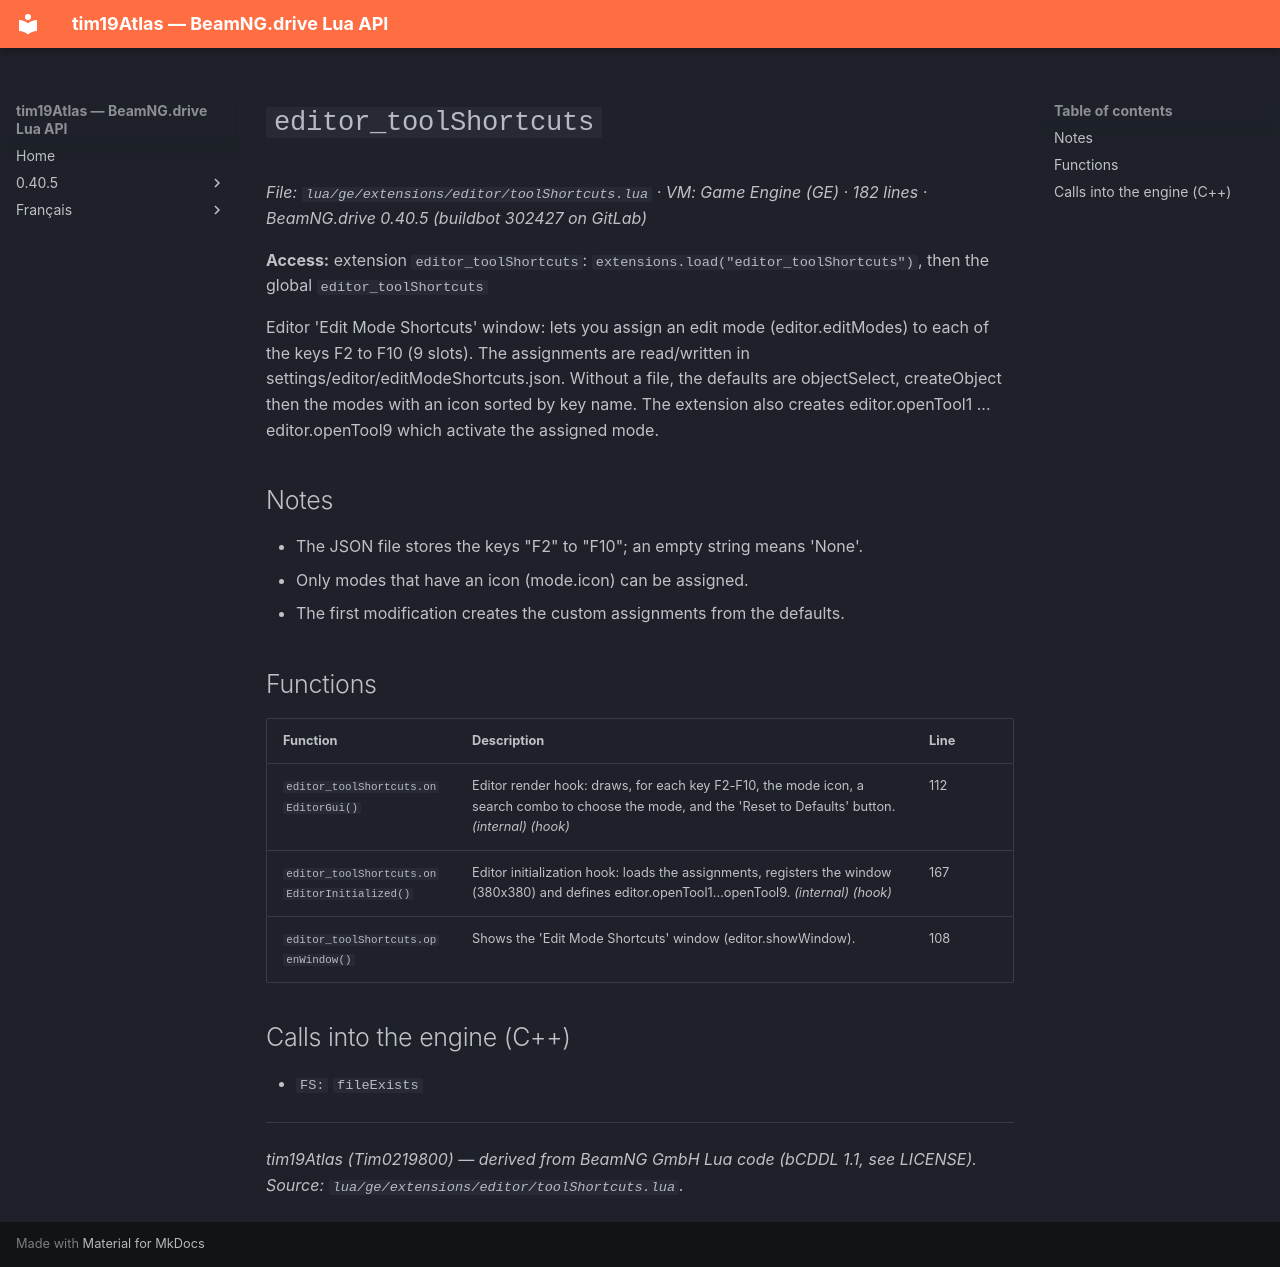

repository: Tim0219800/beamng-lua-atlas · page: 0.40.5/ge/extensions/editor/toolShortcuts.html · generator: mkdocs

# `editor_toolShortcuts`

*File: `lua/ge/extensions/editor/toolShortcuts.lua` · VM: Game Engine (GE) · 182 lines · BeamNG.drive 0.40.5 (buildbot 302427 on GitLab)*

**Access:** extension `editor_toolShortcuts`: `extensions.load("editor_toolShortcuts")`, then the global `editor_toolShortcuts`

Editor 'Edit Mode Shortcuts' window: lets you assign an edit mode (editor.editModes) to each of the keys F2 to F10 (9 slots). The assignments are read/written in settings/editor/editModeShortcuts.json. Without a file, the defaults are objectSelect, createObject then the modes with an icon sorted by key name. The extension also creates editor.openTool1 ... editor.openTool9 which activate the assigned mode.

## Notes

- The JSON file stores the keys "F2" to "F10"; an empty string means 'None'.
- Only modes that have an icon (mode.icon) can be assigned.
- The first modification creates the custom assignments from the defaults.

## Functions

| Function | Description | Line |
|---|---|---|
| `editor_toolShortcuts.onEditorGui()` | Editor render hook: draws, for each key F2-F10, the mode icon, a search combo to choose the mode, and the 'Reset to Defaults' button. *(internal)* *(hook)* | 112 |
| `editor_toolShortcuts.onEditorInitialized()` | Editor initialization hook: loads the assignments, registers the window (380x380) and defines editor.openTool1...openTool9. *(internal)* *(hook)* | 167 |
| `editor_toolShortcuts.openWindow()` | Shows the 'Edit Mode Shortcuts' window (editor.showWindow). | 108 |

## Calls into the engine (C++)

- `FS:` `fileExists`

---
*tim19Atlas (Tim0219800) — derived from BeamNG GmbH Lua code (bCDDL 1.1, see LICENSE). Source: `lua/ge/extensions/editor/toolShortcuts.lua`.*
